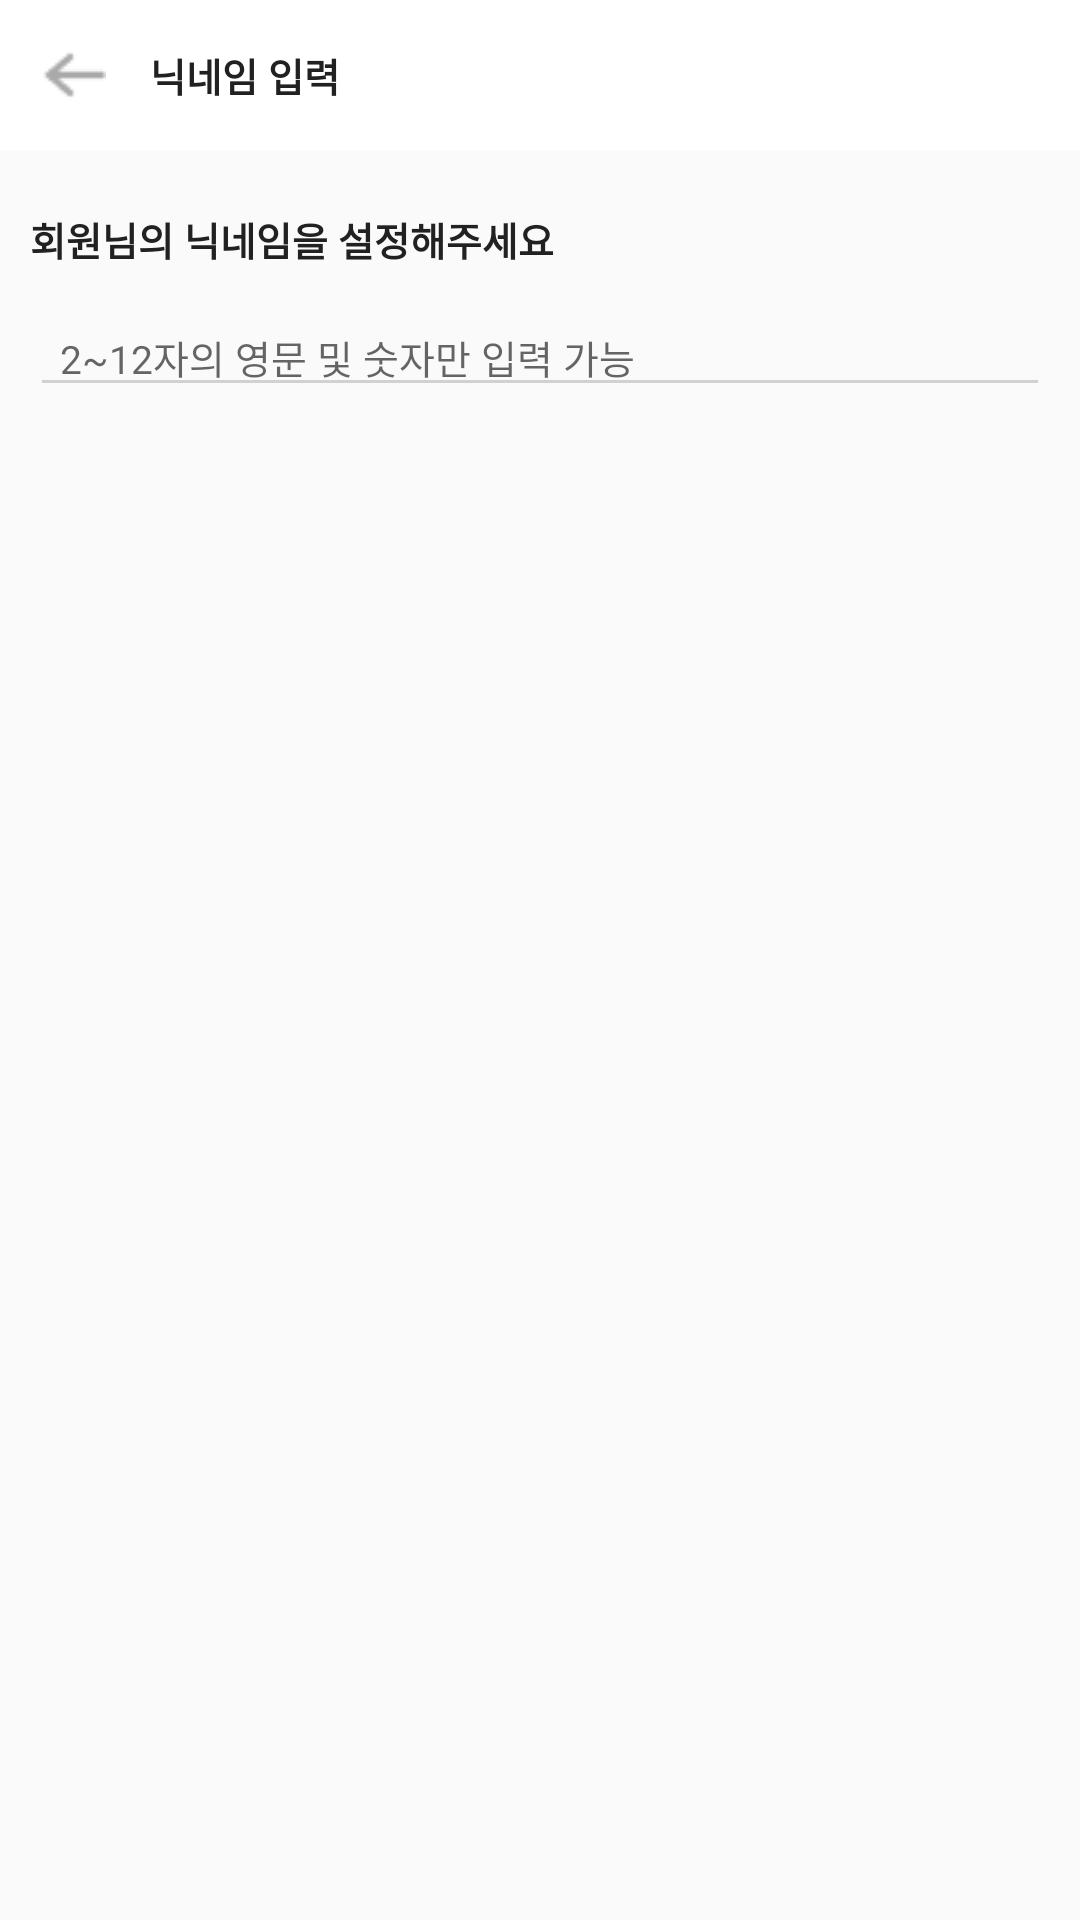

Layout XML and referenced resources for this Android screen:
<!-- AndroidManifest.xml: application theme Theme.AppCompat.DayNight.NoActionBar -->
<!-- res/layout/fragment_name.xml -->
<?xml version="1.0" encoding="utf-8"?>
<LinearLayout xmlns:android="http://schemas.android.com/apk/res/android"
    xmlns:tools="http://schemas.android.com/tools"
    android:layout_width="match_parent"
    android:layout_height="match_parent"
    android:orientation="vertical">

    <LinearLayout
        android:layout_width="match_parent"
        android:layout_height="50dp"
        android:background="@color/white">

        <LinearLayout
            android:layout_width="match_parent"
            android:layout_height="match_parent"
            android:orientation="horizontal">

            <LinearLayout
                android:id="@+id/ll_sg_back"
                android:layout_width="30dp"
                android:layout_height="match_parent"
                android:layout_marginLeft="10dp"
                android:gravity="center">

                <ImageView
                    android:layout_width="wrap_content"
                    android:layout_height="wrap_content"
                    android:src="@drawable/sg_back" />

            </LinearLayout>

            <TextView
                android:layout_marginLeft="10dp"
                android:gravity="center|left"
                android:layout_width="0dp"
                android:layout_height="match_parent"
                android:layout_weight="1"
                android:text="닉네임 입력"
                android:textColor="#212121"
                android:textStyle="bold"
                android:textSize="13sp"/>

        </LinearLayout>


    </LinearLayout>

    <LinearLayout
        android:layout_width="match_parent"
        android:layout_height="0dp"
        android:layout_weight="1"
        android:orientation="vertical">

        <TextView
            android:layout_marginTop="20dp"
            android:layout_marginLeft="10dp"
            android:layout_width="match_parent"
            android:layout_height="wrap_content"
            android:text="회원님의 닉네임을 설정해주세요"
            android:textColor="#212121"
            android:textStyle="bold"
            android:textSize="13sp"/>

        <EditText
            android:id="@+id/et_name"
            android:layout_marginTop="10dp"
            android:layout_marginLeft="10dp"
            android:layout_marginRight="10dp"
            android:layout_width="match_parent"
            android:layout_height="wrap_content"
            android:hint="2~12자의 영문 및 숫자만 입력 가능"
            android:paddingLeft="10dp"
            android:backgroundTint="#D1D1D1"
            android:textSize="13sp"/>

    </LinearLayout>


</LinearLayout>
<!-- resources referenced by this layout -->
<resources>
  <!-- drawable sg_back: png bitmap (drawable, 368 bytes) -->
  <!-- not gathered from this repository: default colours our renderer supplied (Android Studio template values) -->
  <color name="white">#FFFFFFFF</color>
</resources>
